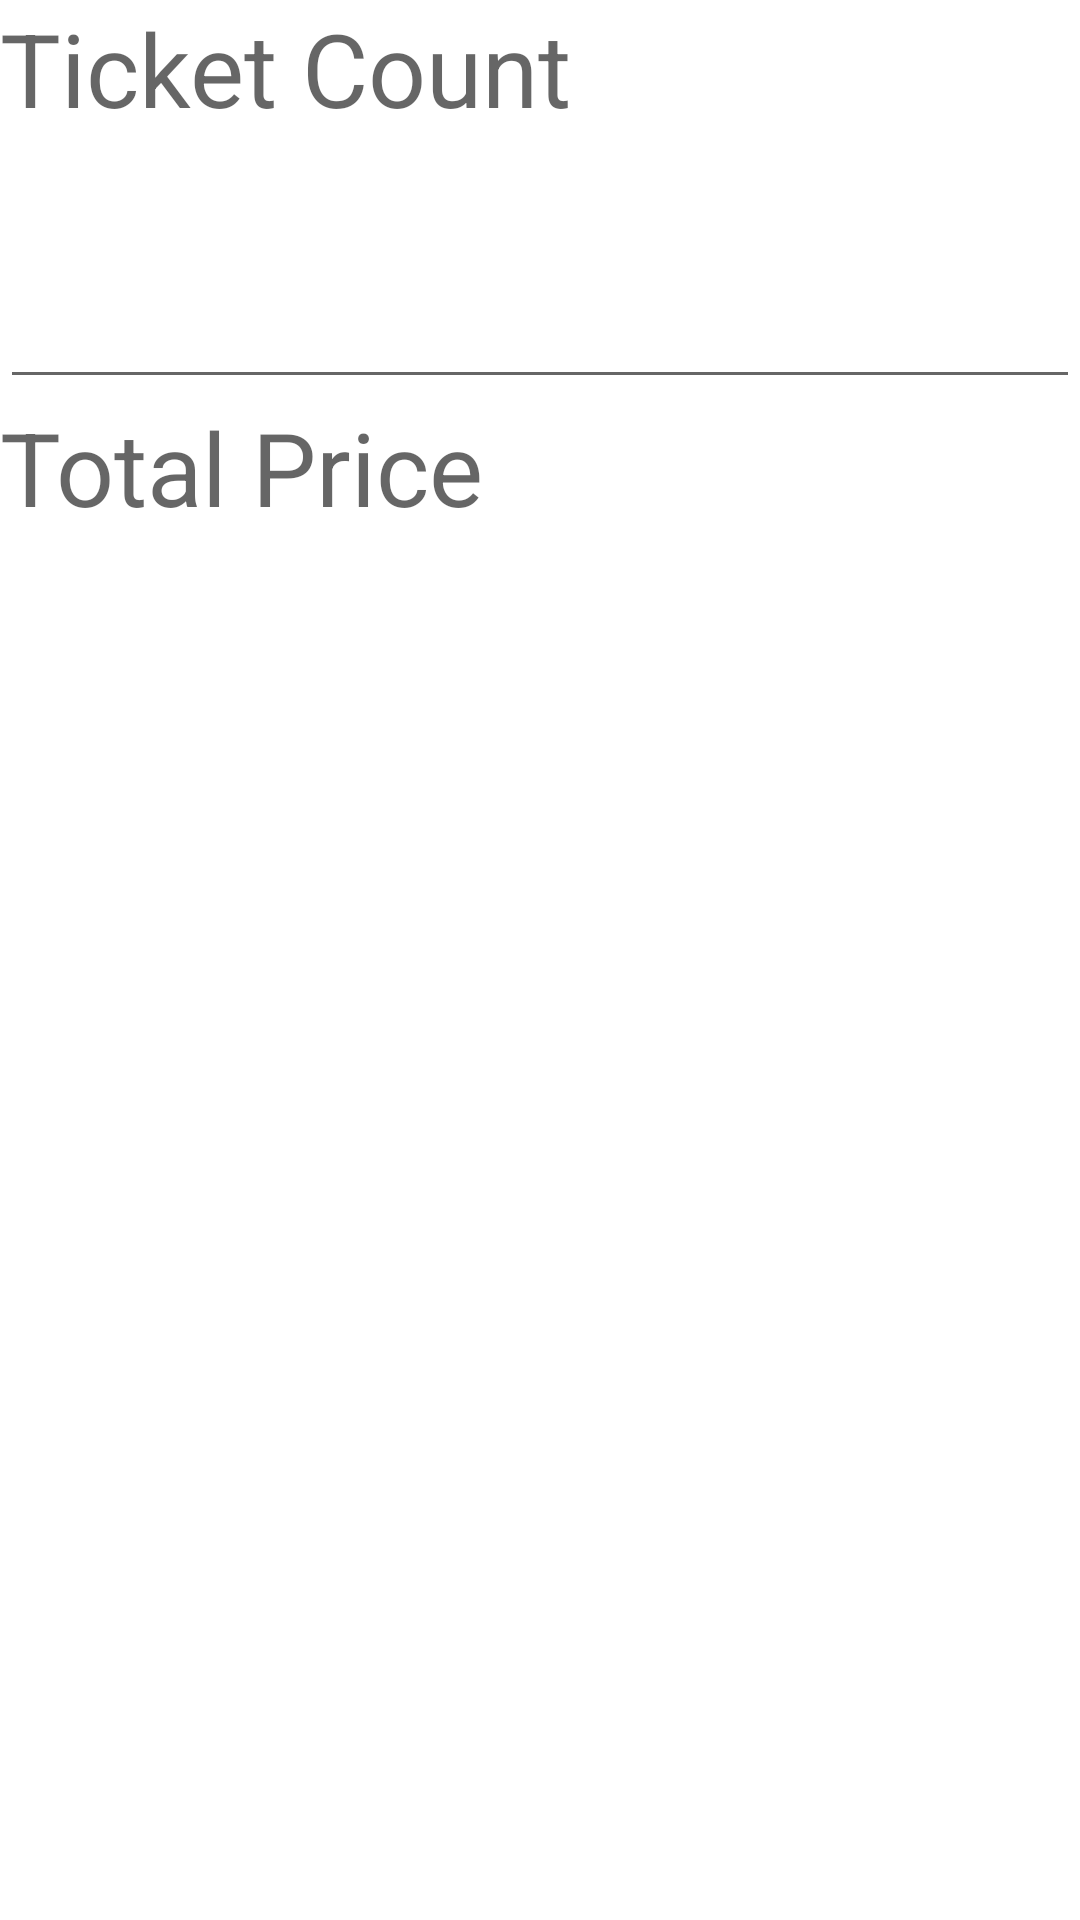

The Android layout XML behind this screen, and the referenced resources:
<!-- AndroidManifest.xml: application theme Theme.MovieTicketBookingSystem -->
<!-- res/layout/fragment_confirm2_frgament.xml -->
<?xml version="1.0" encoding="utf-8"?>
<LinearLayout xmlns:android="http://schemas.android.com/apk/res/android"
    xmlns:tools="http://schemas.android.com/tools"
    android:layout_width="match_parent"
    android:layout_height="match_parent"
    android:orientation="vertical"
    tools:context=".Confirm2Frgament">

    <TextView
        android:layout_width="match_parent"
        android:layout_height="61dp"
        android:text="Ticket Count"
        android:textAppearance="@style/TextAppearance.AppCompat.Display1" />

    <EditText
        android:id="@+id/ticketcount"
        android:layout_width="match_parent"
        android:layout_height="72dp"
        android:ems="10"
        android:inputType="textPersonName" />

    <TextView
        android:id="@+id/tv22"
        android:layout_width="match_parent"
        android:layout_height="51dp"
        android:text="Total Price"
        android:textAppearance="@style/TextAppearance.AppCompat.Display1" />

    <TextView
        android:id="@+id/tv33"
        android:layout_width="match_parent"
        android:layout_height="72dp"
        android:textAppearance="@style/TextAppearance.AppCompat.Large" />

</LinearLayout>
<!-- resources referenced by this layout -->
<resources>
  <style name="Theme.MovieTicketBookingSystem" parent="Theme.MaterialComponents.DayNight.DarkActionBar">
          
          <item name="colorPrimary">@color/purple_500</item>
          <item name="colorPrimaryVariant">@color/purple_700</item>
          <item name="colorOnPrimary">@color/white</item>
          
          <item name="colorSecondary">@color/teal_200</item>
          <item name="colorSecondaryVariant">@color/teal_700</item>
          <item name="colorOnSecondary">@color/black</item>
          
          <item name="android:statusBarColor" tools:targetApi="l">?attr/colorPrimaryVariant</item>
          
      </style>
  <!-- not gathered from this repository: default colours our renderer supplied (Android Studio template values) -->
  <color name="purple_500">#FF6200EE</color>
  <color name="purple_700">#FF3700B3</color>
  <color name="teal_200">#FF03DAC5</color>
  <color name="teal_700">#FF018786</color>
  <color name="black">#FF000000</color>
  <color name="white">#FFFFFFFF</color>
</resources>
